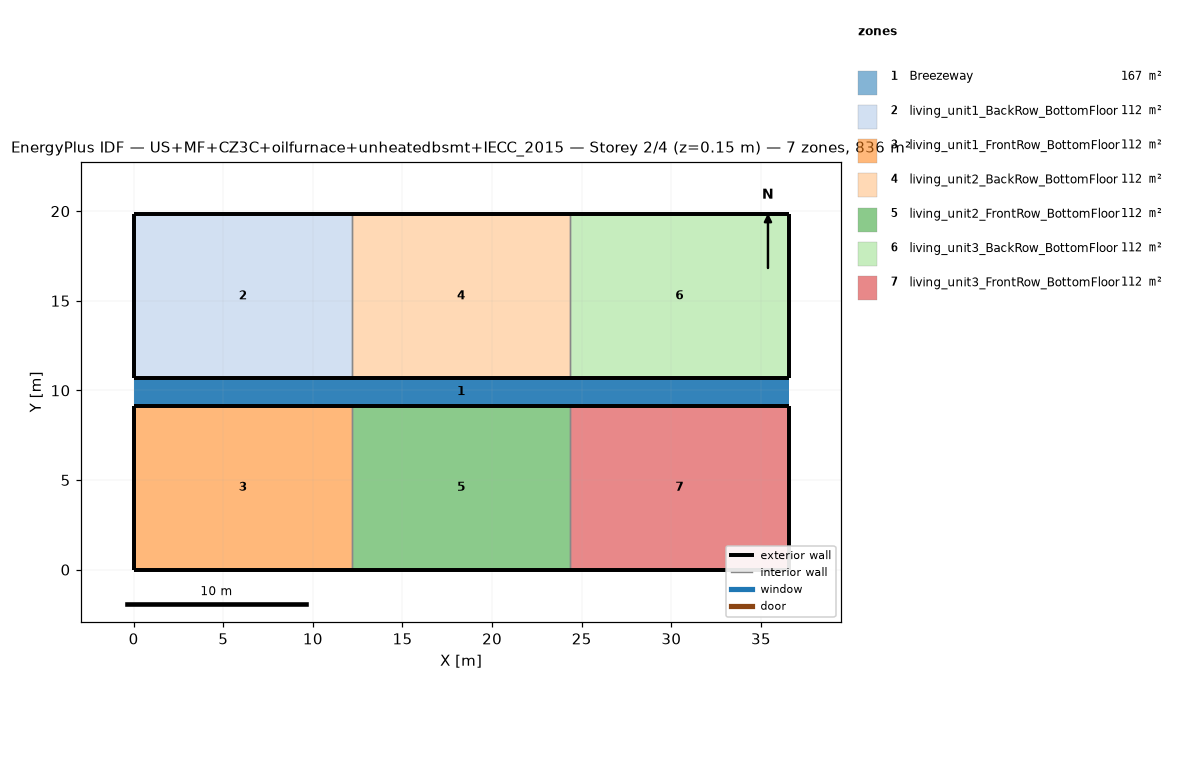
=== STOREY PLAN SPEC (per zone: floor XY polygon, exterior-wall plan segments, windows/doors) ===
zone 1: Breezeway  (167.0 m²)
  floor: (36.54, 9.16) (0.00, 9.16) (0.00, 10.68) (36.54, 10.68)
  floor: (36.54, 9.16) (0.00, 9.16) (0.00, 10.68) (36.54, 10.68)
  floor: (36.54, 9.16) (0.00, 9.16) (0.00, 10.68) (36.54, 10.68)
zone 2: living_unit1_BackRow_BottomFloor  (111.5 m²)
  floor: (12.18, 10.68) (0.00, 10.68) (0.00, 19.84) (12.18, 19.84)
  exterior wall: (0.00, 10.68) – (12.18, 10.68)  [12.2 m]
  exterior wall: (12.18, 19.84) – (0.00, 19.84)  [12.2 m]
  exterior wall: (0.00, 19.84) – (0.00, 10.68)  [9.2 m]
  interior walls: 1
zone 3: living_unit1_FrontRow_BottomFloor  (111.5 m²)
  floor: (12.18, 0.00) (0.00, 0.00) (0.00, 9.16) (12.18, 9.16)
  exterior wall: (0.00, 0.00) – (12.18, 0.00)  [12.2 m]
  exterior wall: (12.18, 9.16) – (0.00, 9.16)  [12.2 m]
  exterior wall: (0.00, 9.16) – (0.00, 0.00)  [9.2 m]
  interior walls: 1
zone 4: living_unit2_BackRow_BottomFloor  (111.5 m²)
  floor: (24.36, 10.68) (12.18, 10.68) (12.18, 19.84) (24.36, 19.84)
  exterior wall: (12.18, 10.68) – (24.36, 10.68)  [12.2 m]
  exterior wall: (24.36, 19.84) – (12.18, 19.84)  [12.2 m]
  interior walls: 2
zone 5: living_unit2_FrontRow_BottomFloor  (111.5 m²)
  floor: (24.36, 0.00) (12.18, 0.00) (12.18, 9.16) (24.36, 9.16)
  exterior wall: (12.18, 0.00) – (24.36, 0.00)  [12.2 m]
  exterior wall: (24.36, 9.16) – (12.18, 9.16)  [12.2 m]
  interior walls: 2
zone 6: living_unit3_BackRow_BottomFloor  (111.5 m²)
  floor: (36.54, 10.68) (24.36, 10.68) (24.36, 19.84) (36.54, 19.84)
  exterior wall: (24.36, 10.68) – (36.54, 10.68)  [12.2 m]
  exterior wall: (36.54, 10.68) – (36.54, 19.84)  [9.2 m]
  exterior wall: (36.54, 19.84) – (24.36, 19.84)  [12.2 m]
  interior walls: 1
zone 7: living_unit3_FrontRow_BottomFloor  (111.5 m²)
  floor: (36.54, 0.00) (24.36, 0.00) (24.36, 9.16) (36.54, 9.16)
  exterior wall: (24.36, 0.00) – (36.54, 0.00)  [12.2 m]
  exterior wall: (36.54, 0.00) – (36.54, 9.16)  [9.2 m]
  exterior wall: (36.54, 9.16) – (24.36, 9.16)  [12.2 m]
  interior walls: 1

=== DERIVED (storey summary) ===
Building: US+MF+CZ3C+oilfurnace+unheatedbsmt+IECC_2015
Storey: 2 of 4  (floor level z = 0.15 m)
Storey gross floor area: 836.2 m²
Zones on this storey: 7
  - Breezeway: floor 167.0 m²
  - living_unit1_BackRow_BottomFloor: floor 111.5 m²; exterior wall 33.5 m (86.9 m²); WWR 0.0%
  - living_unit1_FrontRow_BottomFloor: floor 111.5 m²; exterior wall 33.5 m (86.9 m²); WWR 0.0%
  - living_unit2_BackRow_BottomFloor: floor 111.5 m²; exterior wall 24.4 m (63.1 m²); WWR 0.0%
  - living_unit2_FrontRow_BottomFloor: floor 111.5 m²; exterior wall 24.4 m (63.1 m²); WWR 0.0%
  - living_unit3_BackRow_BottomFloor: floor 111.5 m²; exterior wall 33.5 m (86.9 m²); WWR 0.0%
  - living_unit3_FrontRow_BottomFloor: floor 111.5 m²; exterior wall 33.5 m (86.9 m²); WWR 0.0%
Zone adjacency (shared interzone walls):
  - living_unit1_BackRow_BottomFloor ↔ living_unit2_BackRow_BottomFloor
  - living_unit1_FrontRow_BottomFloor ↔ living_unit2_FrontRow_BottomFloor
  - living_unit2_BackRow_BottomFloor ↔ living_unit3_BackRow_BottomFloor
  - living_unit2_FrontRow_BottomFloor ↔ living_unit3_FrontRow_BottomFloor